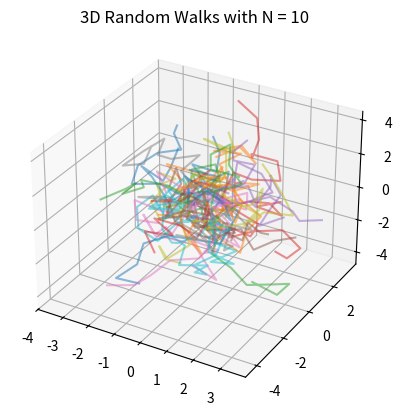
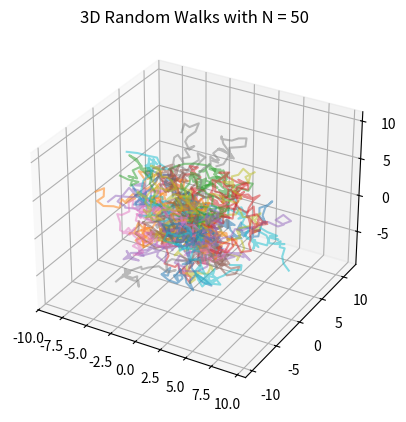
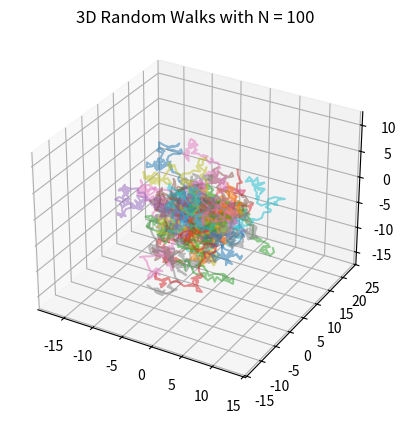
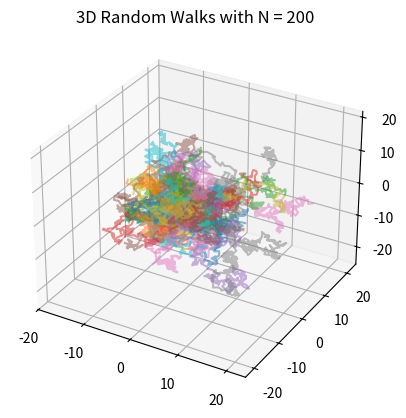
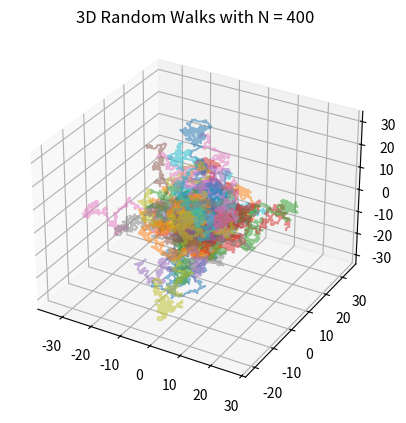
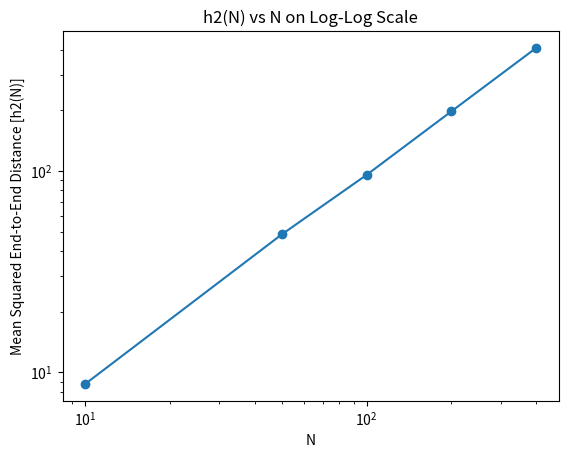

The matplotlib source for these figures, in order:
import numpy as np
import matplotlib.pyplot as plt
from mpl_toolkits.mplot3d import Axes3D

def generate_unit_vector():
    phi = np.random.uniform(0, np.pi * 2)
    costheta = np.random.uniform(-1, 1)
    theta = np.arccos(costheta)
    x = np.sin(theta) * np.cos(phi)
    y = np.sin(theta) * np.sin(phi)
    z = np.cos(theta)
    return np.array([x, y, z])

def generate_polymer_chain(n):
    return np.cumsum([generate_unit_vector() for _ in range(n)], axis=0)

def calculate_end_to_end_distance(chain):
    return np.linalg.norm(chain[-1] - chain[0])

def main():
    N_values = [10, 50, 100, 200, 400]
    num_samples = 2000
    h2_values = []
    for N in N_values:
        distances = []
        fig = plt.figure()
        ax = fig.add_subplot(111, projection='3d')
        for _ in range(num_samples):
            chain = generate_polymer_chain(N)
            distances.append(calculate_end_to_end_distance(chain) ** 2)
            if _ < 50:  # Only plot 50 random samples
                ax.plot(chain[:, 0], chain[:, 1], chain[:, 2], alpha=0.5)
        h2 = np.mean(distances)
        h2_values.append(h2)
        ax.set_title(f"3D Random Walks with N = {N}")
        plt.savefig(f'Chain3D{N}.png')
        plt.close()

    # Plotting h2(N) vs N
    plt.figure()
    plt.loglog(N_values, h2_values, marker='o')
    plt.xlabel("N")
    plt.ylabel("Mean Squared End-to-End Distance [h2(N)]")
    plt.title("h2(N) vs N on Log-Log Scale")
    plt.savefig('h2vsN.png')
    plt.close()

    # Fitting to check scaling relation h2(N) ~ N^v
    coeffs = np.polyfit(np.log(N_values), np.log(h2_values), 1)
    v = coeffs[0]
    print(f"Scaling exponent v is approximately: {v:.2f}")

if __name__ == "__main__":
    main()
